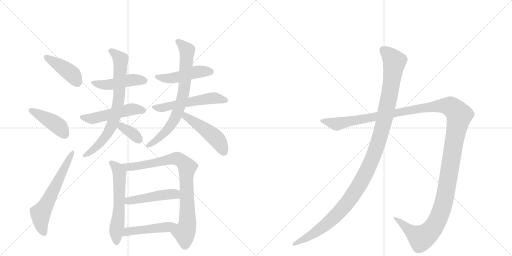
t = 0.00 s
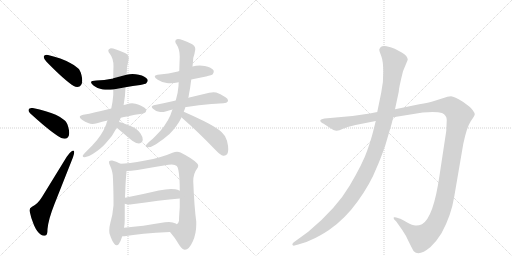
t = 2.62 s
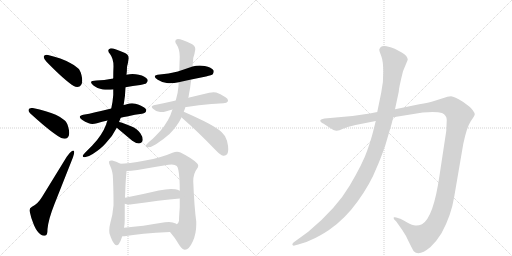
t = 5.23 s
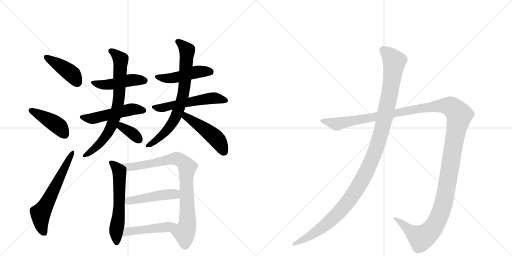
t = 7.85 s
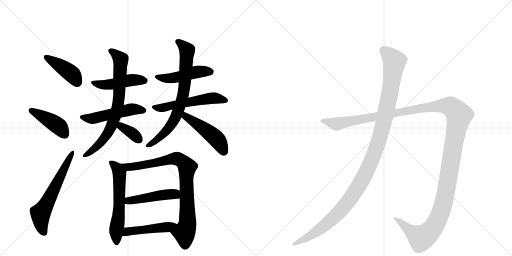
t = 10.47 s
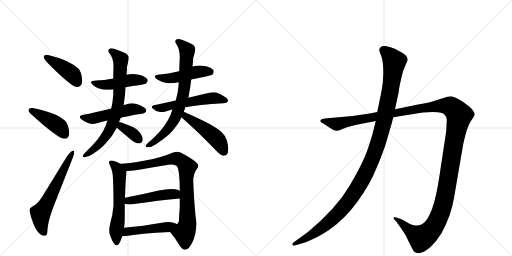
t = 13.08 s

The animated SVG that drew these frames (rendered in a browser with its animation timeline set to each time). Animation: 17 CSS @keyframes rules; one cycle of 13.08 s.

<svg version="1.1" viewBox="0 0 2048 1024" xmlns="http://www.w3.org/2000/svg">
  <g stroke="lightgray" stroke-dasharray="1,1" stroke-width="1" transform="scale(4, 4)">
    <line x1="0" y1="0" x2="256" y2="256"></line>
    <line x1="256" y1="0" x2="0" y2="256"></line>
    <line x1="128" y1="0" x2="128" y2="256"></line>
    <line x1="0" y1="128" x2="256" y2="128"></line>
    <line x1="256" y1="0" x2="512" y2="256"></line>
    <line x1="512" y1="0" x2="256" y2="256"></line>
    <line x1="384" y1="0" x2="384" y2="256"></line>
    <line x1="256" y1="128" x2="512" y2="128"></line>
  </g>
<g transform="scale(1, -1) translate(0, -850)">
   <style type="text/css">
    @keyframes keyframes0 {
      from {
       stroke: black;
       stroke-dashoffset: 423;
       stroke-width: 128;
       }
       58% {
       animation-timing-function: step-end;
       stroke: black;
       stroke-dashoffset: 0;
       stroke-width: 128;
       }
       to {
       stroke: black;
       stroke-width: 1024;
       }
       }
       #make-me-a-hanzi-animation-0 {
         animation: keyframes0 0.594238s both;
         animation-delay: 0.000000s;
         animation-timing-function: linear;
       }
    @keyframes keyframes1 {
      from {
       stroke: black;
       stroke-dashoffset: 427;
       stroke-width: 128;
       }
       58% {
       animation-timing-function: step-end;
       stroke: black;
       stroke-dashoffset: 0;
       stroke-width: 128;
       }
       to {
       stroke: black;
       stroke-width: 1024;
       }
       }
       #make-me-a-hanzi-animation-1 {
         animation: keyframes1 0.597493s both;
         animation-delay: 0.594238s;
         animation-timing-function: linear;
       }
    @keyframes keyframes2 {
      from {
       stroke: black;
       stroke-dashoffset: 615;
       stroke-width: 128;
       }
       67% {
       animation-timing-function: step-end;
       stroke: black;
       stroke-dashoffset: 0;
       stroke-width: 128;
       }
       to {
       stroke: black;
       stroke-width: 1024;
       }
       }
       #make-me-a-hanzi-animation-2 {
         animation: keyframes2 0.750488s both;
         animation-delay: 1.191732s;
         animation-timing-function: linear;
       }
    @keyframes keyframes3 {
      from {
       stroke: black;
       stroke-dashoffset: 468;
       stroke-width: 128;
       }
       60% {
       animation-timing-function: step-end;
       stroke: black;
       stroke-dashoffset: 0;
       stroke-width: 128;
       }
       to {
       stroke: black;
       stroke-width: 1024;
       }
       }
       #make-me-a-hanzi-animation-3 {
         animation: keyframes3 0.630859s both;
         animation-delay: 1.942220s;
         animation-timing-function: linear;
       }
    @keyframes keyframes4 {
      from {
       stroke: black;
       stroke-dashoffset: 507;
       stroke-width: 128;
       }
       62% {
       animation-timing-function: step-end;
       stroke: black;
       stroke-dashoffset: 0;
       stroke-width: 128;
       }
       to {
       stroke: black;
       stroke-width: 1024;
       }
       }
       #make-me-a-hanzi-animation-4 {
         animation: keyframes4 0.662598s both;
         animation-delay: 2.573079s;
         animation-timing-function: linear;
       }
    @keyframes keyframes5 {
      from {
       stroke: black;
       stroke-dashoffset: 743;
       stroke-width: 128;
       }
       71% {
       animation-timing-function: step-end;
       stroke: black;
       stroke-dashoffset: 0;
       stroke-width: 128;
       }
       to {
       stroke: black;
       stroke-width: 1024;
       }
       }
       #make-me-a-hanzi-animation-5 {
         animation: keyframes5 0.854655s both;
         animation-delay: 3.235677s;
         animation-timing-function: linear;
       }
    @keyframes keyframes6 {
      from {
       stroke: black;
       stroke-dashoffset: 355;
       stroke-width: 128;
       }
       54% {
       animation-timing-function: step-end;
       stroke: black;
       stroke-dashoffset: 0;
       stroke-width: 128;
       }
       to {
       stroke: black;
       stroke-width: 1024;
       }
       }
       #make-me-a-hanzi-animation-6 {
         animation: keyframes6 0.538900s both;
         animation-delay: 4.090332s;
         animation-timing-function: linear;
       }
    @keyframes keyframes7 {
      from {
       stroke: black;
       stroke-dashoffset: 478;
       stroke-width: 128;
       }
       61% {
       animation-timing-function: step-end;
       stroke: black;
       stroke-dashoffset: 0;
       stroke-width: 128;
       }
       to {
       stroke: black;
       stroke-width: 1024;
       }
       }
       #make-me-a-hanzi-animation-7 {
         animation: keyframes7 0.638997s both;
         animation-delay: 4.629232s;
         animation-timing-function: linear;
       }
    @keyframes keyframes8 {
      from {
       stroke: black;
       stroke-dashoffset: 550;
       stroke-width: 128;
       }
       64% {
       animation-timing-function: step-end;
       stroke: black;
       stroke-dashoffset: 0;
       stroke-width: 128;
       }
       to {
       stroke: black;
       stroke-width: 1024;
       }
       }
       #make-me-a-hanzi-animation-8 {
         animation: keyframes8 0.697591s both;
         animation-delay: 5.268229s;
         animation-timing-function: linear;
       }
    @keyframes keyframes9 {
      from {
       stroke: black;
       stroke-dashoffset: 743;
       stroke-width: 128;
       }
       71% {
       animation-timing-function: step-end;
       stroke: black;
       stroke-dashoffset: 0;
       stroke-width: 128;
       }
       to {
       stroke: black;
       stroke-width: 1024;
       }
       }
       #make-me-a-hanzi-animation-9 {
         animation: keyframes9 0.854655s both;
         animation-delay: 5.965820s;
         animation-timing-function: linear;
       }
    @keyframes keyframes10 {
      from {
       stroke: black;
       stroke-dashoffset: 480;
       stroke-width: 128;
       }
       61% {
       animation-timing-function: step-end;
       stroke: black;
       stroke-dashoffset: 0;
       stroke-width: 128;
       }
       to {
       stroke: black;
       stroke-width: 1024;
       }
       }
       #make-me-a-hanzi-animation-10 {
         animation: keyframes10 0.640625s both;
         animation-delay: 6.820475s;
         animation-timing-function: linear;
       }
    @keyframes keyframes11 {
      from {
       stroke: black;
       stroke-dashoffset: 591;
       stroke-width: 128;
       }
       66% {
       animation-timing-function: step-end;
       stroke: black;
       stroke-dashoffset: 0;
       stroke-width: 128;
       }
       to {
       stroke: black;
       stroke-width: 1024;
       }
       }
       #make-me-a-hanzi-animation-11 {
         animation: keyframes11 0.730957s both;
         animation-delay: 7.461100s;
         animation-timing-function: linear;
       }
    @keyframes keyframes12 {
      from {
       stroke: black;
       stroke-dashoffset: 851;
       stroke-width: 128;
       }
       73% {
       animation-timing-function: step-end;
       stroke: black;
       stroke-dashoffset: 0;
       stroke-width: 128;
       }
       to {
       stroke: black;
       stroke-width: 1024;
       }
       }
       #make-me-a-hanzi-animation-12 {
         animation: keyframes12 0.942546s both;
         animation-delay: 8.192057s;
         animation-timing-function: linear;
       }
    @keyframes keyframes13 {
      from {
       stroke: black;
       stroke-dashoffset: 469;
       stroke-width: 128;
       }
       60% {
       animation-timing-function: step-end;
       stroke: black;
       stroke-dashoffset: 0;
       stroke-width: 128;
       }
       to {
       stroke: black;
       stroke-width: 1024;
       }
       }
       #make-me-a-hanzi-animation-13 {
         animation: keyframes13 0.631673s both;
         animation-delay: 9.134603s;
         animation-timing-function: linear;
       }
    @keyframes keyframes14 {
      from {
       stroke: black;
       stroke-dashoffset: 469;
       stroke-width: 128;
       }
       60% {
       animation-timing-function: step-end;
       stroke: black;
       stroke-dashoffset: 0;
       stroke-width: 128;
       }
       to {
       stroke: black;
       stroke-width: 1024;
       }
       }
       #make-me-a-hanzi-animation-14 {
         animation: keyframes14 0.631673s both;
         animation-delay: 9.766276s;
         animation-timing-function: linear;
       }
    @keyframes keyframes15 {
      from {
       stroke: black;
       stroke-dashoffset: 1487;
       stroke-width: 128;
       }
       83% {
       animation-timing-function: step-end;
       stroke: black;
       stroke-dashoffset: 0;
       stroke-width: 128;
       }
       to {
       stroke: black;
       stroke-width: 1024;
       }
       }
       #make-me-a-hanzi-animation-15 {
         animation: keyframes15 1.460124s both;
         animation-delay: 10.397949s;
         animation-timing-function: linear;
       }
    @keyframes keyframes16 {
      from {
       stroke: black;
       stroke-dashoffset: 1196;
       stroke-width: 128;
       }
       80% {
       animation-timing-function: step-end;
       stroke: black;
       stroke-dashoffset: 0;
       stroke-width: 128;
       }
       to {
       stroke: black;
       stroke-width: 1024;
       }
       }
       #make-me-a-hanzi-animation-16 {
         animation: keyframes16 1.223307s both;
         animation-delay: 11.858073s;
         animation-timing-function: linear;
       }
</style>
<path d="M 175 624 L 175 622 Q 175 614 186 603 Q 259 528 295 506 Q 302 502 309 502 Q 314 502 320 505 Q 329 512 329 527 Q 329 537 326 549 Q 321 570 312 577 Q 300 589 279 599 Q 247 617 192 630 Q 189 631 186 631 Q 177 631 175 624 Z" fill="lightgray"></path> 
<path d="M 114 411 L 114 409 Q 114 402 127 391 Q 206 319 245 298 Q 253 295 259 295 Q 265 295 269 298 Q 277 304 277 318 Q 277 328 273 342 Q 267 363 258 369 Q 245 381 223 391 Q 189 406 131 418 L 126 418 Q 116 418 114 411 Z" fill="lightgray"></path> 
<path d="M 119 3 Q 124 -23 136 -51 Q 149 -80 164 -89 Q 170 -93 176 -93 Q 179 -93 182 -92 Q 190 -90 190 -66 Q 194 -26 218 34 L 292 221 Q 297 236 297 242 Q 296 248 293 248 Q 291 248 288 246 Q 276 238 267 223 L 168 62 Q 152 35 128 23 Q 118 19 118 9 Q 118 6 119 3 Z" fill="lightgray"></path> 
<path d="M 502 501 Q 531 506 561 510 Q 582 514 585 517 Q 591 523 591 528 Q 591 530 590 532 Q 582 545 555 551 Q 543 554 530 554 Q 518 554 506 551 L 453 537 Q 450 535 447 535 Q 418 529 385 528 Q 364 528 364 521 Q 364 516 375 507 Q 390 495 411 492 Q 420 491 431 491 Q 441 491 453 492 L 502 501 Z" fill="lightgray"></path> 
<path d="M 483 379 Q 496 383 508 384 Q 541 392 568 395 Q 585 399 585 408 Q 585 418 564 427 Q 557 431 542 435 Q 535 437 528 437 Q 518 437 507 433 Q 500 430 494 430 L 445 416 Q 409 407 381 401 Q 357 395 333 391 Q 319 388 319 382 Q 319 378 328 371 Q 340 363 355 357 Q 361 354 369 354 Q 378 354 388 357 Q 408 364 430 368 L 483 379 Z" fill="lightgray"></path> 
<path d="M 369 268 L 345 244 Q 332 231 331 227 L 331 225 Q 331 221 339 221 Q 353 222 371 234 Q 405 256 423 277 Q 451 306 467 339 L 476 362 L 483 379 L 494 430 Q 495 432 495 433 Q 501 465 502 501 L 506 551 Q 508 568 508 583 Q 513 602 514 611 Q 515 614 515 617 Q 515 631 500 638 Q 457 657 444 657 L 443 657 Q 433 654 433 648 Q 433 642 440 634 Q 454 616 454 585 Q 453 565 453 537 L 453 492 L 453 470 Q 451 443 445 416 L 430 368 Q 426 359 425 353 Q 408 308 369 268 Z" fill="lightgray"></path> 
<path d="M 467 339 L 529 287 Q 544 276 556 276 Q 570 278 571 291 Q 571 303 562 316 Q 549 336 524 345 Q 492 359 476 362 C 447 368 444 358 467 339 Z" fill="lightgray"></path> 
<path d="M 765 532 L 824 544 Q 848 550 851 553 Q 855 559 855 564 Q 855 566 854 569 Q 846 580 819 586 Q 809 588 799 588 Q 784 588 770 584 L 717 566 Q 711 564 707 563 Q 675 555 639 552 Q 619 551 619 544 Q 619 539 631 531 Q 646 521 667 518 Q 674 517 681 517 Q 696 517 715 521 L 765 532 Z" fill="lightgray"></path> 
<path d="M 846 434 Q 885 437 894 437 Q 908 438 911 444 Q 912 446 912 448 Q 912 455 902 461 Q 880 476 865 480 Q 860 481 854 481 Q 846 481 837 479 L 753 459 L 703 448 Q 660 438 615 429 Q 607 427 607 423 Q 607 419 612 415 Q 624 404 636 403 Q 642 402 647 402 Q 655 402 662 404 Q 675 409 690 412 L 742 422 L 746 422 Q 795 431 846 434 Z" fill="lightgray"></path> 
<path d="M 753 459 Q 755 465 755 468 Q 761 498 765 532 L 770 584 Q 772 602 773 618 Q 779 637 780 646 Q 781 650 781 654 Q 781 667 767 674 Q 725 694 712 694 L 711 694 Q 701 692 701 685 Q 701 679 707 671 Q 719 653 719 622 Q 718 600 717 566 L 715 521 Q 714 515 714 506 Q 712 478 703 448 L 690 412 Q 685 400 682 390 Q 663 346 623 307 Q 610 293 598 284 Q 584 271 583 267 L 583 265 Q 583 261 591 261 Q 606 261 624 273 Q 657 295 678 314 Q 708 344 726 380 L 726 381 L 735 403 Q 739 413 742 422 L 753 459 Z" fill="lightgray"></path> 
<path d="M 726 381 L 731 376 Q 792 323 864 248 Q 881 230 893 227 L 896 227 Q 903 227 909 234 Q 913 241 913 253 Q 913 266 908 287 Q 901 309 886 322 Q 865 341 817 365 Q 763 391 735 403 C 707 415 705 402 726 381 Z" fill="lightgray"></path> 
<path d="M 482 195 Q 464 205 449 208 L 446 208 Q 439 208 437 205 Q 436 203 436 201 Q 436 196 440 188 Q 446 175 449 162 Q 452 150 452 132 Q 454 81 454 48 L 454 28 Q 451 -9 441 -43 Q 437 -59 437 -71 Q 437 -78 438 -84 Q 448 -115 457 -125 Q 462 -131 467 -131 Q 472 -131 476 -125 Q 483 -114 489 -95 L 496 -61 Q 499 -45 499 -27 L 499 35 L 500 59 Q 503 142 506 161 L 506 166 C 507 182 507 182 482 195 Z" fill="lightgray"></path> 
<path d="M 773 125 Q 773 156 788 175 Q 793 182 793 187 Q 793 193 788 197 Q 770 216 722 240 Q 716 243 708 243 Q 700 243 690 239 Q 647 220 581 208 Q 510 195 482 195 C 452 193 476 164 506 166 Q 523 167 550 170 Q 617 182 674 191 Q 681 192 687 192 Q 701 192 707 186 Q 715 179 718 131 Q 719 111 719 87 L 719 56 L 719 21 Q 716 -18 716 -33 Q 713 -46 707 -47 C 693 -73 674 -71 680 -78 Q 700 -100 719 -133 Q 730 -149 740 -149 Q 756 -149 771 -116 Q 785 -85 785 -49 L 785 -36 Q 777 22 773 125 Z" fill="lightgray"></path> 
<path d="M 499 35 Q 506 32 515 32 Q 521 32 528 33 Q 640 49 719 56 C 749 59 746 74 719 87 Q 710 92 701 93 Q 694 94 684 94 Q 664 94 635 88 Q 563 71 500 59 C 471 53 470 44 499 35 Z" fill="lightgray"></path> 
<path d="M 489 -95 L 498 -95 Q 560 -84 680 -78 C 710 -76 732 -64 707 -47 Q 704 -44 703 -44 Q 692 -38 676 -38 Q 668 -38 660 -39 Q 569 -55 496 -61 C 466 -64 459 -95 489 -95 Z" fill="lightgray"></path> 
<path d="M 1422 350 L 1503 366 L 1573 381 L 1691 400 Q 1745 405 1768 398 Q 1787 389 1787 370 L 1785 326 L 1758 148 Q 1734 -20 1688 -47 Q 1674 -53 1662 -52 Q 1651 -52 1627 -39 Q 1604 -26 1601 -25 L 1585 -20 Q 1580 -18 1576 -19 Q 1573 -21 1577 -28 L 1585 -36 L 1609 -70 Q 1624 -91 1637 -121 Q 1653 -153 1655 -155 Q 1676 -177 1722 -138 Q 1745 -117 1766 -83 Q 1805 -12 1817 64 L 1853 274 Q 1867 341 1883 365 Q 1899 388 1899 393 Q 1899 398 1891 409 Q 1883 420 1877 424 L 1853 442 Q 1817 464 1804 465 Q 1792 465 1771 457 L 1733 445 Q 1716 440 1677 433 L 1580 413 L 1509 402 L 1479 396 L 1410 386 L 1298 376 Q 1284 374 1282 370 Q 1280 366 1284 362 Q 1288 357 1293 356 L 1316 341 Q 1338 326 1347 327 Q 1356 328 1372 335 L 1391 342 L 1422 350 Z" fill="lightgray"></path> 
<path d="M 1503 366 L 1493 326 Q 1486 297 1469 248 Q 1452 198 1399 108 Q 1346 17 1233 -77 L 1174 -120 Q 1167 -126 1170 -130 Q 1174 -134 1178 -132 L 1193 -128 Q 1222 -122 1250 -107 Q 1278 -95 1316 -70 Q 1380 -26 1431 45 Q 1482 116 1506 178 Q 1519 206 1541 268 L 1558 326 Q 1567 354 1573 381 L 1580 413 L 1595 483 Q 1595 497 1612 565 L 1631 611 Q 1631 626 1607 640 L 1579 655 Q 1562 662 1546 665 Q 1530 667 1523 662 Q 1519 658 1517 652 Q 1517 646 1525 626 Q 1533 605 1533 563 Q 1534 521 1525 480 L 1509 402 L 1503 366 Z" fill="lightgray"></path> 
      <clipPath id="make-me-a-hanzi-clip-0">
      <path d="M 175 624 L 175 622 Q 175 614 186 603 Q 259 528 295 506 Q 302 502 309 502 Q 314 502 320 505 Q 329 512 329 527 Q 329 537 326 549 Q 321 570 312 577 Q 300 589 279 599 Q 247 617 192 630 Q 189 631 186 631 Q 177 631 175 624 Z" fill="lightgray"></path>
      </clipPath>
      <path clip-path="url(#make-me-a-hanzi-clip-0)" d="M 183 623 L 290 552 L 310 519 " fill="none" id="make-me-a-hanzi-animation-0" stroke-dasharray="295 590" stroke-linecap="round"></path>

      <clipPath id="make-me-a-hanzi-clip-1">
      <path d="M 114 411 L 114 409 Q 114 402 127 391 Q 206 319 245 298 Q 253 295 259 295 Q 265 295 269 298 Q 277 304 277 318 Q 277 328 273 342 Q 267 363 258 369 Q 245 381 223 391 Q 189 406 131 418 L 126 418 Q 116 418 114 411 Z" fill="lightgray"></path>
      </clipPath>
      <path clip-path="url(#make-me-a-hanzi-clip-1)" d="M 123 410 L 225 352 L 260 311 " fill="none" id="make-me-a-hanzi-animation-1" stroke-dasharray="299 598" stroke-linecap="round"></path>

      <clipPath id="make-me-a-hanzi-clip-2">
      <path d="M 119 3 Q 124 -23 136 -51 Q 149 -80 164 -89 Q 170 -93 176 -93 Q 179 -93 182 -92 Q 190 -90 190 -66 Q 194 -26 218 34 L 292 221 Q 297 236 297 242 Q 296 248 293 248 Q 291 248 288 246 Q 276 238 267 223 L 168 62 Q 152 35 128 23 Q 118 19 118 9 Q 118 6 119 3 Z" fill="lightgray"></path>
      </clipPath>
      <path clip-path="url(#make-me-a-hanzi-clip-2)" d="M 177 -82 L 164 -47 L 162 -6 L 292 243 " fill="none" id="make-me-a-hanzi-animation-2" stroke-dasharray="487 974" stroke-linecap="round"></path>

      <clipPath id="make-me-a-hanzi-clip-3">
      <path d="M 502 501 Q 531 506 561 510 Q 582 514 585 517 Q 591 523 591 528 Q 591 530 590 532 Q 582 545 555 551 Q 543 554 530 554 Q 518 554 506 551 L 453 537 Q 450 535 447 535 Q 418 529 385 528 Q 364 528 364 521 Q 364 516 375 507 Q 390 495 411 492 Q 420 491 431 491 Q 441 491 453 492 L 502 501 Z" fill="lightgray"></path>
      </clipPath>
      <path clip-path="url(#make-me-a-hanzi-clip-3)" d="M 370 520 L 426 511 L 525 530 L 579 527 " fill="none" id="make-me-a-hanzi-animation-3" stroke-dasharray="340 680" stroke-linecap="round"></path>

      <clipPath id="make-me-a-hanzi-clip-4">
      <path d="M 483 379 Q 496 383 508 384 Q 541 392 568 395 Q 585 399 585 408 Q 585 418 564 427 Q 557 431 542 435 Q 535 437 528 437 Q 518 437 507 433 Q 500 430 494 430 L 445 416 Q 409 407 381 401 Q 357 395 333 391 Q 319 388 319 382 Q 319 378 328 371 Q 340 363 355 357 Q 361 354 369 354 Q 378 354 388 357 Q 408 364 430 368 L 483 379 Z" fill="lightgray"></path>
      </clipPath>
      <path clip-path="url(#make-me-a-hanzi-clip-4)" d="M 328 380 L 378 377 L 519 412 L 575 409 " fill="none" id="make-me-a-hanzi-animation-4" stroke-dasharray="379 758" stroke-linecap="round"></path>

      <clipPath id="make-me-a-hanzi-clip-5">
      <path d="M 369 268 L 345 244 Q 332 231 331 227 L 331 225 Q 331 221 339 221 Q 353 222 371 234 Q 405 256 423 277 Q 451 306 467 339 L 476 362 L 483 379 L 494 430 Q 495 432 495 433 Q 501 465 502 501 L 506 551 Q 508 568 508 583 Q 513 602 514 611 Q 515 614 515 617 Q 515 631 500 638 Q 457 657 444 657 L 443 657 Q 433 654 433 648 Q 433 642 440 634 Q 454 616 454 585 Q 453 565 453 537 L 453 492 L 453 470 Q 451 443 445 416 L 430 368 Q 426 359 425 353 Q 408 308 369 268 Z" fill="lightgray"></path>
      </clipPath>
      <path clip-path="url(#make-me-a-hanzi-clip-5)" d="M 444 646 L 483 611 L 476 456 L 462 390 L 445 342 L 424 306 L 391 267 L 337 226 " fill="none" id="make-me-a-hanzi-animation-5" stroke-dasharray="615 1230" stroke-linecap="round"></path>

      <clipPath id="make-me-a-hanzi-clip-6">
      <path d="M 467 339 L 529 287 Q 544 276 556 276 Q 570 278 571 291 Q 571 303 562 316 Q 549 336 524 345 Q 492 359 476 362 C 447 368 444 358 467 339 Z" fill="lightgray"></path>
      </clipPath>
      <path clip-path="url(#make-me-a-hanzi-clip-6)" d="M 479 354 L 556 291 " fill="none" id="make-me-a-hanzi-animation-6" stroke-dasharray="227 454" stroke-linecap="round"></path>

      <clipPath id="make-me-a-hanzi-clip-7">
      <path d="M 765 532 L 824 544 Q 848 550 851 553 Q 855 559 855 564 Q 855 566 854 569 Q 846 580 819 586 Q 809 588 799 588 Q 784 588 770 584 L 717 566 Q 711 564 707 563 Q 675 555 639 552 Q 619 551 619 544 Q 619 539 631 531 Q 646 521 667 518 Q 674 517 681 517 Q 696 517 715 521 L 765 532 Z" fill="lightgray"></path>
      </clipPath>
      <path clip-path="url(#make-me-a-hanzi-clip-7)" d="M 625 544 L 685 537 L 793 563 L 843 564 " fill="none" id="make-me-a-hanzi-animation-7" stroke-dasharray="350 700" stroke-linecap="round"></path>

      <clipPath id="make-me-a-hanzi-clip-8">
      <path d="M 846 434 Q 885 437 894 437 Q 908 438 911 444 Q 912 446 912 448 Q 912 455 902 461 Q 880 476 865 480 Q 860 481 854 481 Q 846 481 837 479 L 753 459 L 703 448 Q 660 438 615 429 Q 607 427 607 423 Q 607 419 612 415 Q 624 404 636 403 Q 642 402 647 402 Q 655 402 662 404 Q 675 409 690 412 L 742 422 L 746 422 Q 795 431 846 434 Z" fill="lightgray"></path>
      </clipPath>
      <path clip-path="url(#make-me-a-hanzi-clip-8)" d="M 614 422 L 652 419 L 845 457 L 903 448 " fill="none" id="make-me-a-hanzi-animation-8" stroke-dasharray="422 844" stroke-linecap="round"></path>

      <clipPath id="make-me-a-hanzi-clip-9">
      <path d="M 753 459 Q 755 465 755 468 Q 761 498 765 532 L 770 584 Q 772 602 773 618 Q 779 637 780 646 Q 781 650 781 654 Q 781 667 767 674 Q 725 694 712 694 L 711 694 Q 701 692 701 685 Q 701 679 707 671 Q 719 653 719 622 Q 718 600 717 566 L 715 521 Q 714 515 714 506 Q 712 478 703 448 L 690 412 Q 685 400 682 390 Q 663 346 623 307 Q 610 293 598 284 Q 584 271 583 267 L 583 265 Q 583 261 591 261 Q 606 261 624 273 Q 657 295 678 314 Q 708 344 726 380 L 726 381 L 735 403 Q 739 413 742 422 L 753 459 Z" fill="lightgray"></path>
      </clipPath>
      <path clip-path="url(#make-me-a-hanzi-clip-9)" d="M 712 683 L 733 668 L 748 646 L 730 459 L 704 384 L 670 331 L 624 287 L 589 266 " fill="none" id="make-me-a-hanzi-animation-9" stroke-dasharray="615 1230" stroke-linecap="round"></path>

      <clipPath id="make-me-a-hanzi-clip-10">
      <path d="M 726 381 L 731 376 Q 792 323 864 248 Q 881 230 893 227 L 896 227 Q 903 227 909 234 Q 913 241 913 253 Q 913 266 908 287 Q 901 309 886 322 Q 865 341 817 365 Q 763 391 735 403 C 707 415 705 402 726 381 Z" fill="lightgray"></path>
      </clipPath>
      <path clip-path="url(#make-me-a-hanzi-clip-10)" d="M 738 395 L 746 382 L 861 300 L 895 242 " fill="none" id="make-me-a-hanzi-animation-10" stroke-dasharray="352 704" stroke-linecap="round"></path>

      <clipPath id="make-me-a-hanzi-clip-11">
      <path d="M 482 195 Q 464 205 449 208 L 446 208 Q 439 208 437 205 Q 436 203 436 201 Q 436 196 440 188 Q 446 175 449 162 Q 452 150 452 132 Q 454 81 454 48 L 454 28 Q 451 -9 441 -43 Q 437 -59 437 -71 Q 437 -78 438 -84 Q 448 -115 457 -125 Q 462 -131 467 -131 Q 472 -131 476 -125 Q 483 -114 489 -95 L 496 -61 Q 499 -45 499 -27 L 499 35 L 500 59 Q 503 142 506 161 L 506 166 C 507 182 507 182 482 195 Z" fill="lightgray"></path>
      </clipPath>
      <path clip-path="url(#make-me-a-hanzi-clip-11)" d="M 443 201 L 467 179 L 478 157 L 477 27 L 465 -67 L 467 -120 " fill="none" id="make-me-a-hanzi-animation-11" stroke-dasharray="463 926" stroke-linecap="round"></path>

      <clipPath id="make-me-a-hanzi-clip-12">
      <path d="M 773 125 Q 773 156 788 175 Q 793 182 793 187 Q 793 193 788 197 Q 770 216 722 240 Q 716 243 708 243 Q 700 243 690 239 Q 647 220 581 208 Q 510 195 482 195 C 452 193 476 164 506 166 Q 523 167 550 170 Q 617 182 674 191 Q 681 192 687 192 Q 701 192 707 186 Q 715 179 718 131 Q 719 111 719 87 L 719 56 L 719 21 Q 716 -18 716 -33 Q 713 -46 707 -47 C 693 -73 674 -71 680 -78 Q 700 -100 719 -133 Q 730 -149 740 -149 Q 756 -149 771 -116 Q 785 -85 785 -49 L 785 -36 Q 777 22 773 125 Z" fill="lightgray"></path>
      </clipPath>
      <path clip-path="url(#make-me-a-hanzi-clip-12)" d="M 487 191 L 513 182 L 540 184 L 709 216 L 744 189 L 750 -42 L 737 -80 L 740 -133 " fill="none" id="make-me-a-hanzi-animation-12" stroke-dasharray="723 1446" stroke-linecap="round"></path>

      <clipPath id="make-me-a-hanzi-clip-13">
      <path d="M 499 35 Q 506 32 515 32 Q 521 32 528 33 Q 640 49 719 56 C 749 59 746 74 719 87 Q 710 92 701 93 Q 694 94 684 94 Q 664 94 635 88 Q 563 71 500 59 C 471 53 470 44 499 35 Z" fill="lightgray"></path>
      </clipPath>
      <path clip-path="url(#make-me-a-hanzi-clip-13)" d="M 505 41 L 524 49 L 658 71 L 695 74 L 712 64 " fill="none" id="make-me-a-hanzi-animation-13" stroke-dasharray="341 682" stroke-linecap="round"></path>

      <clipPath id="make-me-a-hanzi-clip-14">
      <path d="M 489 -95 L 498 -95 Q 560 -84 680 -78 C 710 -76 732 -64 707 -47 Q 704 -44 703 -44 Q 692 -38 676 -38 Q 668 -38 660 -39 Q 569 -55 496 -61 C 466 -64 459 -95 489 -95 Z" fill="lightgray"></path>
      </clipPath>
      <path clip-path="url(#make-me-a-hanzi-clip-14)" d="M 494 -90 L 518 -75 L 701 -51 " fill="none" id="make-me-a-hanzi-animation-14" stroke-dasharray="341 682" stroke-linecap="round"></path>

      <clipPath id="make-me-a-hanzi-clip-15">
      <path d="M 1422 350 L 1503 366 L 1573 381 L 1691 400 Q 1745 405 1768 398 Q 1787 389 1787 370 L 1785 326 L 1758 148 Q 1734 -20 1688 -47 Q 1674 -53 1662 -52 Q 1651 -52 1627 -39 Q 1604 -26 1601 -25 L 1585 -20 Q 1580 -18 1576 -19 Q 1573 -21 1577 -28 L 1585 -36 L 1609 -70 Q 1624 -91 1637 -121 Q 1653 -153 1655 -155 Q 1676 -177 1722 -138 Q 1745 -117 1766 -83 Q 1805 -12 1817 64 L 1853 274 Q 1867 341 1883 365 Q 1899 388 1899 393 Q 1899 398 1891 409 Q 1883 420 1877 424 L 1853 442 Q 1817 464 1804 465 Q 1792 465 1771 457 L 1733 445 Q 1716 440 1677 433 L 1580 413 L 1509 402 L 1479 396 L 1410 386 L 1298 376 Q 1284 374 1282 370 Q 1280 366 1284 362 Q 1288 357 1293 356 L 1316 341 Q 1338 326 1347 327 Q 1356 328 1372 335 L 1391 342 L 1422 350 Z" fill="lightgray"></path>
      </clipPath>
      <path clip-path="url(#make-me-a-hanzi-clip-15)" d="M 1288 367 L 1356 355 L 1689 419 L 1760 427 L 1802 424 L 1830 399 L 1837 389 L 1786 93 L 1766 8 L 1743 -45 L 1710 -86 L 1685 -102 L 1580 -23 " fill="none" id="make-me-a-hanzi-animation-15" stroke-dasharray="1359 2718" stroke-linecap="round"></path>

      <clipPath id="make-me-a-hanzi-clip-16">
      <path d="M 1503 366 L 1493 326 Q 1486 297 1469 248 Q 1452 198 1399 108 Q 1346 17 1233 -77 L 1174 -120 Q 1167 -126 1170 -130 Q 1174 -134 1178 -132 L 1193 -128 Q 1222 -122 1250 -107 Q 1278 -95 1316 -70 Q 1380 -26 1431 45 Q 1482 116 1506 178 Q 1519 206 1541 268 L 1558 326 Q 1567 354 1573 381 L 1580 413 L 1595 483 Q 1595 497 1612 565 L 1631 611 Q 1631 626 1607 640 L 1579 655 Q 1562 662 1546 665 Q 1530 667 1523 662 Q 1519 658 1517 652 Q 1517 646 1525 626 Q 1533 605 1533 563 Q 1534 521 1525 480 L 1509 402 L 1503 366 Z" fill="lightgray"></path>
      </clipPath>
      <path clip-path="url(#make-me-a-hanzi-clip-16)" d="M 1532 650 L 1554 633 L 1577 600 L 1573 563 L 1534 356 L 1510 270 L 1470 172 L 1412 69 L 1347 -9 L 1259 -82 L 1175 -126 " fill="none" id="make-me-a-hanzi-animation-16" stroke-dasharray="1068 2136" stroke-linecap="round"></path>

</g>
</svg>
